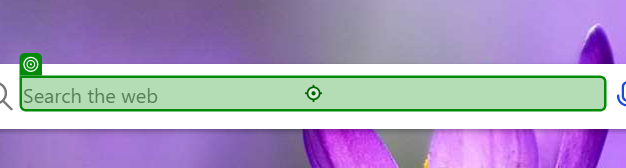
Workflow: bing

Step 1: type "[mBody + "[k(enter)]"]" into 'TEXTAREA sb_form_q'

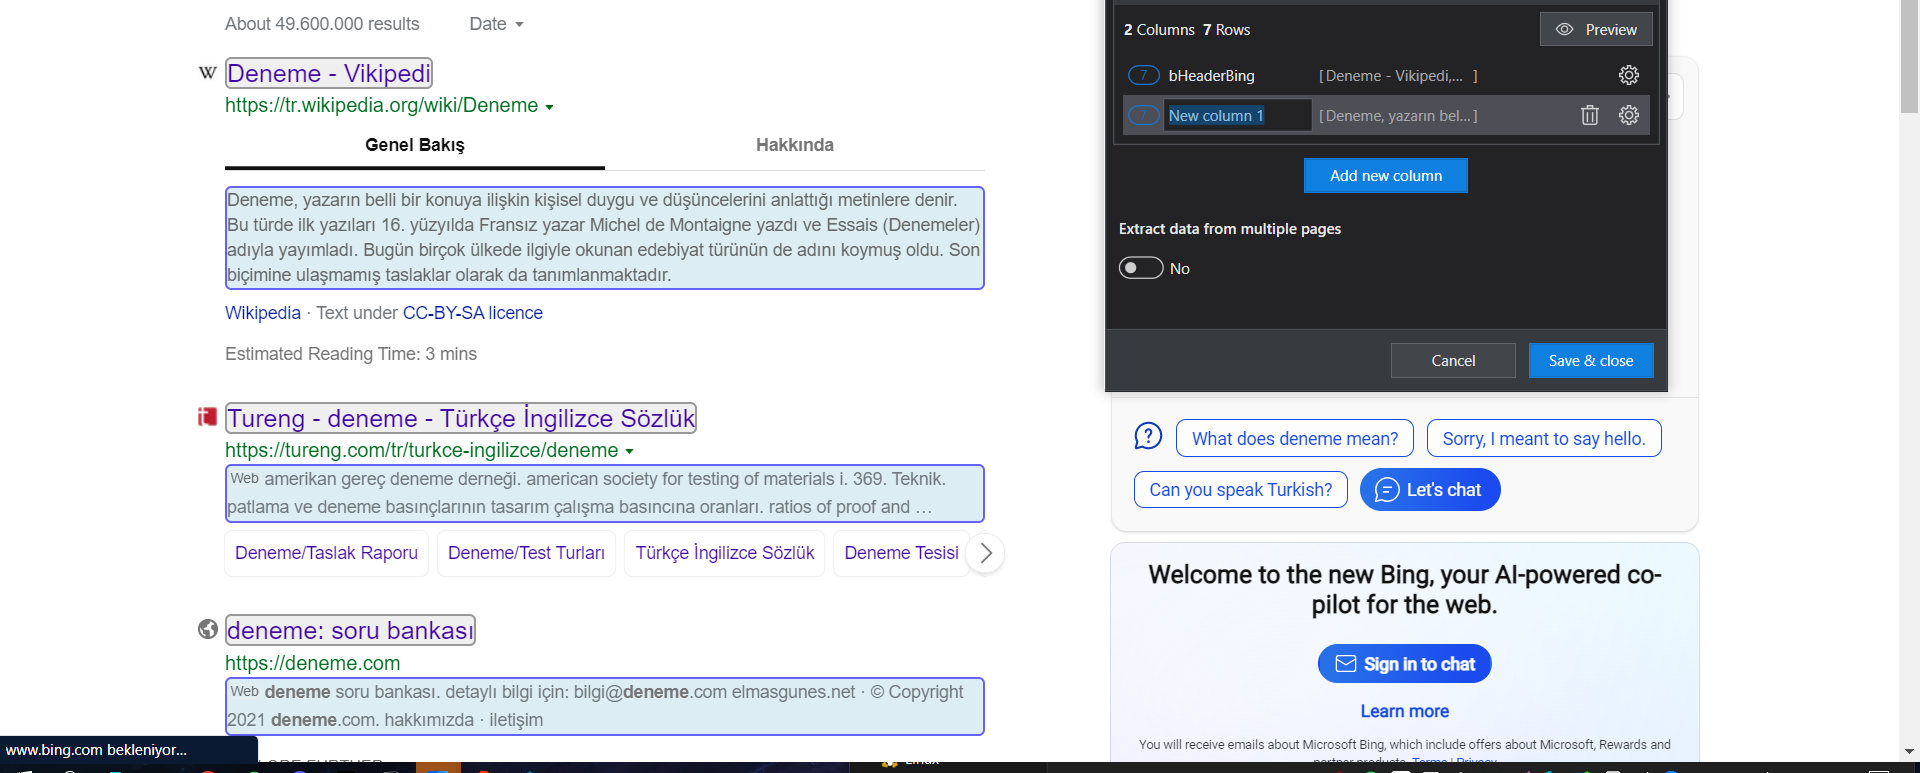
Step 2: get-text